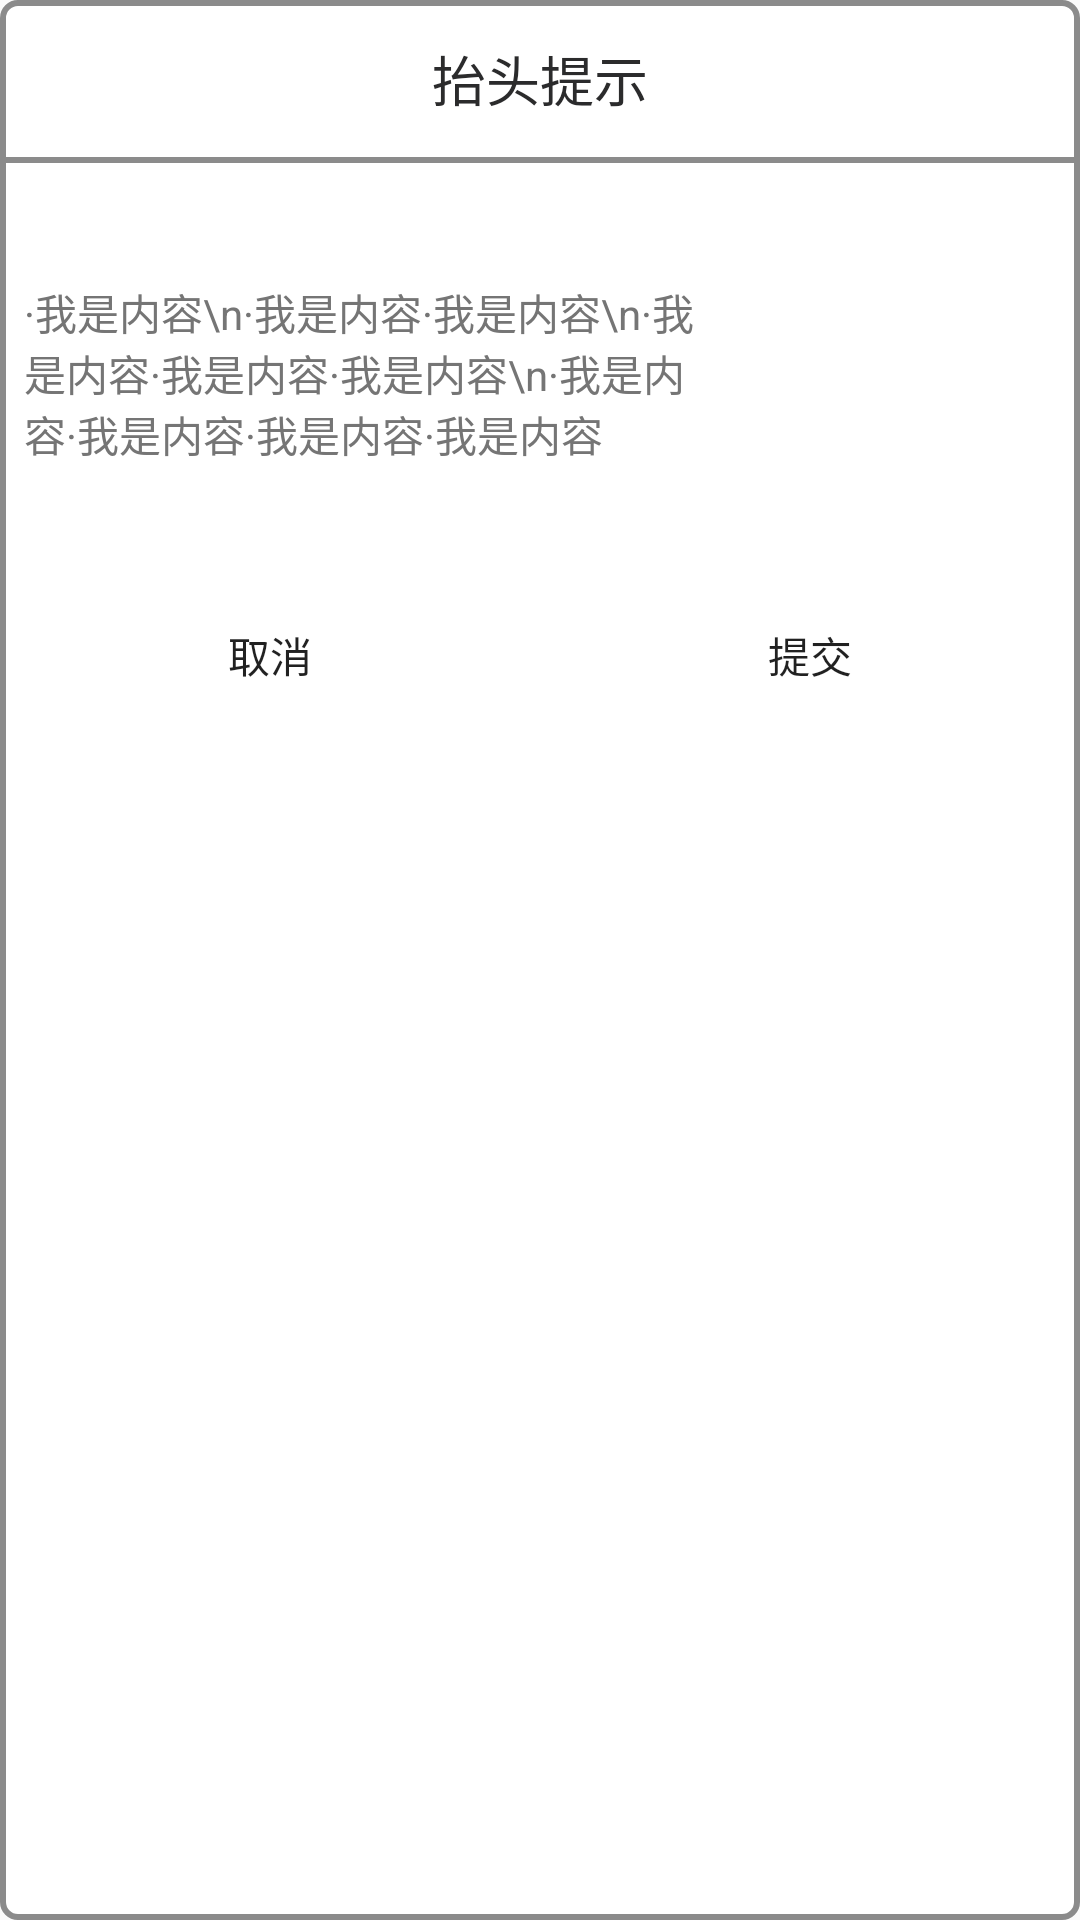

Reconstruct the res/layout file that produces this screen, plus the resources it refers to.
<!-- AndroidManifest.xml: application theme homeTheme -->
<!-- res/layout/dialog_tips.xml -->
<?xml version="1.0" encoding="utf-8"?>
<LinearLayout xmlns:android="http://schemas.android.com/apk/res/android"
    android:layout_width="match_parent"
    android:layout_height="match_parent"
    android:background="@drawable/biankuan"
    android:orientation="vertical">

    <TextView
        android:id="@+id/tv_title"
        android:layout_width="match_parent"
        android:layout_height="wrap_content"
        android:layout_gravity="center"
        android:gravity="center"
        android:padding="13dp"
        android:text="抬头提示"
        android:textColor="@color/gory_black"
        android:textSize="18sp" />

    <View
        android:layout_width="match_parent"
        android:layout_height="2dp"
        android:background="#8B8B8B" />

    <LinearLayout
        android:layout_width="match_parent"
        android:layout_height="wrap_content"
        android:minHeight="140dp"
        android:orientation="horizontal">

        <TextView
            android:id="@+id/tv_msg"
            android:layout_width="0dp"
            android:layout_height="wrap_content"
            android:layout_gravity="center"
            android:layout_margin="8dp"
            android:layout_weight="1"
            android:text="·我是内容\n·我是内容·我是内容\n·我是内容·我是内容·我是内容\n·我是内容·我是内容·我是内容·我是内容"
            android:textColor="@color/secondary_text" />

        <ImageView
            android:id="@+id/tv_icon"
            android:layout_width="45dp"
            android:layout_height="45dp"
            android:layout_gravity="center"
            android:layout_margin="35dp" />
    </LinearLayout>

    <LinearLayout
        android:layout_width="match_parent"
        android:layout_height="wrap_content"
        android:orientation="horizontal">

        <Button
            android:id="@+id/tv_cancel"
            style="@style/Widget.AppCompat.ActionButton"
            android:layout_width="0dp"
            android:layout_height="wrap_content"
            android:layout_weight="1"
            android:text="取消" />

        <Button
            android:id="@+id/tv_submit"
            style="@style/Widget.AppCompat.ActionButton"
            android:layout_width="0dp"
            android:layout_height="wrap_content"
            android:layout_weight="1"
            android:text="提交" />
    </LinearLayout>
</LinearLayout>
<!-- resources referenced by this layout -->
<resources>
  <color name="gory_black">#2B2B2C</color>
  <color name="secondary_text">#757575</color>
  <!-- drawable biankuan (drawable) -->
  <?xml version="1.0" encoding="utf-8"?>
  <shape xmlns:android="http://schemas.android.com/apk/res/android">
      <solid android:color="@color/white" />
      
      <corners android:topLeftRadius="5dp"
          android:topRightRadius="5dp"
          android:bottomRightRadius="5dp"
          android:bottomLeftRadius="5dp"/>
      <stroke android:width="2dp" android:color="#8B8B8B" />
  </shape>
  <style name="homeTheme" parent="Theme.AppCompat.Light.NoActionBar">
          <item name="colorPrimary">@color/white</item>
          <item name="colorPrimaryDark">@color/white</item>
          <item name="colorAccent">@color/colorAccent</item>
          <item name="android:windowLightStatusBar">true</item>
          <item name="android:statusBarColor">@color/transparent</item>
      </style>
  <color name="white">#fff</color>
  <color name="colorAccent">#FFB74D</color>
  <color name="transparent">#004B4B4B</color>
</resources>
